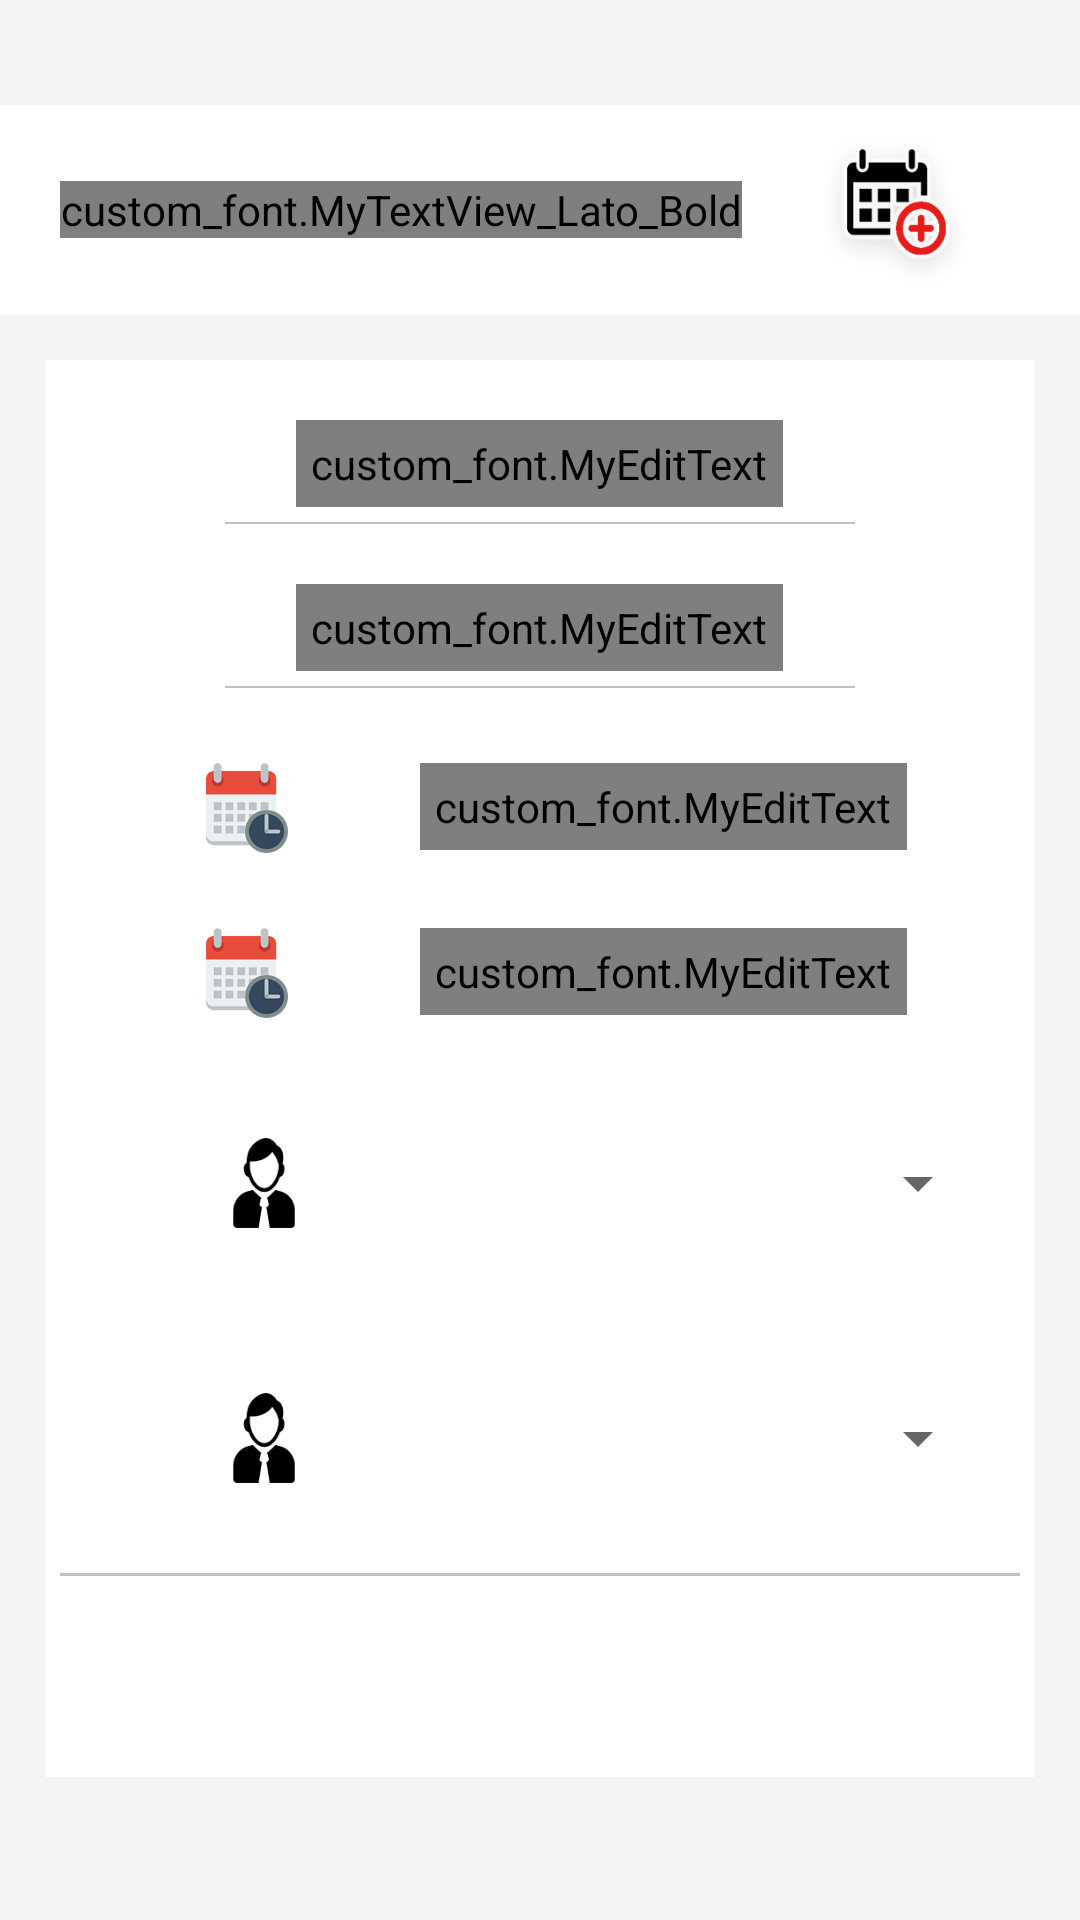

Reconstruct the res/layout file that produces this screen, plus the resources it refers to.
<!-- AndroidManifest.xml: application theme AppTheme -->
<!-- res/layout/activity_new_meeting.xml -->
<?xml version="1.0" encoding="utf-8"?>

<RelativeLayout
    xmlns:android="http://schemas.android.com/apk/res/android"
    android:layout_width="match_parent"
    android:background="@color/colorn"
    android:layout_height="match_parent">


    <RelativeLayout
        android:layout_marginTop="35dp"
        android:id="@+id/rel"
        android:padding="10dp"
        android:background="#ffff"
        android:layout_width="match_parent"
        android:layout_height="wrap_content">

        <custom_font.MyTextView_Lato_Bold
            android:id="@+id/txtvid"
            android:layout_marginLeft="10dp"
            android:layout_width="wrap_content"
            android:layout_height="wrap_content"
            android:text="New Roll-out"
            android:textColor="#000"
            android:layout_centerVertical="true"
            android:textSize="25dp" />

        <ImageView
            android:layout_height="50dp"
            android:layout_width="50dp"
            android:id="@+id/sub"
            android:layout_centerVertical="true"
            android:layout_alignParentRight="true"
            android:layout_toRightOf="@+id/txtvid"
            android:src="@drawable/calender"/>

    </RelativeLayout>

    <ScrollView
        android:layout_below="@+id/rel"
        android:layout_width="match_parent"
        android:layout_height="match_parent">
        <LinearLayout
            android:layout_width="match_parent"
            android:layout_height="wrap_content"
            android:orientation="vertical"
            android:layout_margin="15dp"
            android:background="#fff"
            android:layout_marginTop="30dp">


            <custom_font.MyEditText
                android:layout_width="wrap_content"
                android:layout_height="wrap_content"
                android:textColorHint="#aeb0a5"
                android:id="@+id/mloc"
                android:layout_marginTop="20dp"
                android:hint="Meeting Location"
                android:layout_gravity="center"
                android:inputType="text"
                android:textAlignment="center"
                android:padding="5dp"
                android:background="#00000000"
                android:textSize="12dp"
                android:letterSpacing="0.1"
                />

            <LinearLayout
                android:layout_width="match_parent"
                android:layout_height="0.5dp"
                android:background="#c1c1c1"
                android:layout_marginLeft="60dp"
                android:layout_marginRight="60dp"
                android:layout_marginTop="5dp"
                />
            <custom_font.MyEditText
                android:layout_width="wrap_content"
                android:layout_height="wrap_content"
                android:textColorHint="#aeb0a5"
                android:id="@+id/process"
                android:layout_marginTop="20dp"
                android:hint="Process"
                android:textAlignment="center"
                android:layout_gravity="center"
                android:inputType="text"
                android:padding="5dp"
                android:background="#00000000"
                android:textSize="12dp"
                android:letterSpacing="0.1"
                />

            <LinearLayout
                android:layout_width="match_parent"
                android:layout_height="0.5dp"
                android:background="#c1c1c1"
                android:layout_marginLeft="60dp"
                android:layout_marginRight="60dp"
                android:layout_marginTop="5dp"
                />

            <LinearLayout
                android:layout_height="wrap_content"
                android:layout_width="match_parent"
                android:layout_marginTop="25dp"
                android:orientation="horizontal">
                <RelativeLayout
                    android:layout_width="0dp"
                    android:gravity="right"
                    android:layout_weight=".1"
                    android:layout_height="wrap_content">

                    <ImageView
                        android:id="@+id/mstart"
                        android:layout_width="30dp"
                        android:layout_height="30dp"
                        android:src="@drawable/cal"/>
                </RelativeLayout>
                <RelativeLayout
                    android:layout_width="0dp"
                    android:gravity="center"
                    android:layout_weight=".3"
                    android:layout_height="wrap_content">
                    <custom_font.MyEditText
                        android:layout_width="wrap_content"
                        android:layout_height="wrap_content"
                        android:textColorHint="#aeb0a5"
                        android:id="@+id/txstart"
                        android:hint="11/12/2018"
                        android:layout_centerInParent="true"
                        android:inputType="text"
                        android:textAlignment="center"
                        android:padding="5dp"
                        android:background="#00000000"
                        android:textSize="12dp"
                        android:letterSpacing="0.1"
                        />

                </RelativeLayout>
            </LinearLayout>
            <LinearLayout
                android:layout_height="wrap_content"
                android:layout_width="match_parent"
                android:layout_marginTop="25dp"
                android:orientation="horizontal">
                <RelativeLayout
                    android:layout_width="0dp"
                    android:gravity="right"
                    android:layout_weight=".1"
                    android:layout_height="wrap_content">

                    <ImageView
                        android:id="@+id/mend"
                        android:layout_width="30dp"
                        android:layout_height="30dp"
                        android:src="@drawable/cal"/>
                </RelativeLayout>
                <RelativeLayout
                    android:layout_width="0dp"
                    android:gravity="center"
                    android:layout_weight=".3"
                    android:layout_height="wrap_content">
                    <custom_font.MyEditText
                        android:layout_width="wrap_content"
                        android:layout_height="wrap_content"
                        android:textColorHint="#aeb0a5"
                        android:id="@+id/txend"
                        android:hint="11/12/2018"
                        android:textAlignment="center"
                        android:layout_centerInParent="true"
                        android:inputType="text"
                        android:padding="5dp"
                        android:background="#00000000"
                        android:textSize="12dp"
                        android:letterSpacing="0.1"
                        />

                </RelativeLayout>
            </LinearLayout>

            <LinearLayout
                android:layout_height="wrap_content"
                android:layout_width="match_parent"
                android:padding="15dp"
                android:layout_marginTop="25dp"
                android:orientation="horizontal">
                <RelativeLayout
                    android:layout_width="0dp"
                    android:gravity="right"

                    android:layout_weight=".1"
                    android:layout_height="wrap_content">

                    <ImageView
                        android:layout_width="30dp"
                        android:layout_height="30dp"
                        android:src="@drawable/people"/>
                </RelativeLayout>
                <RelativeLayout
                    android:layout_width="0dp"
                    android:gravity="right"
                    android:layout_weight=".31"
                    android:layout_height="30dp">
                    <Spinner
                        android:layout_marginLeft="20dp"
                        android:layout_width="match_parent"
                        android:layout_height="wrap_content"
                        android:layout_centerInParent="true"
                        android:padding="5dp"
                        android:id="@+id/spinner"
                        />

                </RelativeLayout>
            </LinearLayout>

            <LinearLayout
                android:layout_height="wrap_content"
                android:layout_width="match_parent"
                android:layout_marginTop="25dp"
                android:padding="15dp"
                android:orientation="horizontal">
                <RelativeLayout
                    android:layout_width="0dp"
                    android:gravity="right"
                    android:layout_weight=".1"
                    android:layout_height="wrap_content">

                    <ImageView
                        android:layout_width="30dp"
                        android:layout_height="30dp"
                        android:src="@drawable/people"/>
                </RelativeLayout>
                <RelativeLayout
                    android:layout_width="0dp"
                    android:gravity="right"
                    android:layout_weight=".31"
                    android:layout_height="30dp">
                    <Spinner
                        android:layout_marginLeft="20dp"
                        android:layout_width="match_parent"
                        android:layout_height="wrap_content"
                        android:layout_centerInParent="true"
                        android:padding="5dp"
                        android:id="@+id/spinner1"/>

                </RelativeLayout>
            </LinearLayout>

            <TableRow
                android:id="@+id/hr"
                android:layout_width="match_parent"
                android:layout_height="1dp"
                android:background="#c1c1c1"
                android:layout_marginLeft="5dp"
                android:layout_marginRight="5dp"
                android:layout_marginTop="15dp"
                android:layout_marginBottom="10dp"/>

            <TextView
                android:layout_width="wrap_content"
                android:layout_height="wrap_content"
                android:visibility="invisible"
                android:id="@+id/trone"/>
            <TextView
                android:layout_width="wrap_content"
                android:layout_height="wrap_content"
                android:visibility="invisible"
                android:id="@+id/trtwo"/>
            <TextView
                android:layout_width="wrap_content"
                android:layout_height="wrap_content"
                android:visibility="invisible"
                android:id="@+id/trid"/>
        </LinearLayout>
    </ScrollView>
</RelativeLayout>
<!-- resources referenced by this layout -->
<resources>
  <color name="colorn">#f5f3f3</color>
  <!-- drawable cal: png bitmap (drawable-hdpi, 2351 bytes) -->
  <!-- drawable calender: png bitmap (drawable-hdpi, 5451 bytes) -->
  <!-- drawable people: png bitmap (drawable-hdpi, 823 bytes) -->
  <style name="AppTheme" parent="Theme.AppCompat.Light.DarkActionBar">
          
          <item name="colorPrimary">@color/colorPrimary</item>
          <item name="colorPrimaryDark">@color/colorPrimaryDark</item>
          <item name="colorAccent">@color/colorAccent</item>
          <item name="windowActionBar">false</item>
          <item name="windowNoTitle">true</item>
          <item name="android:windowFullscreen">true</item>
      </style>
  <color name="colorPrimary">#3F51B5</color>
  <color name="colorPrimaryDark">#303F9F</color>
  <color name="colorAccent">#FF4081</color>
</resources>
